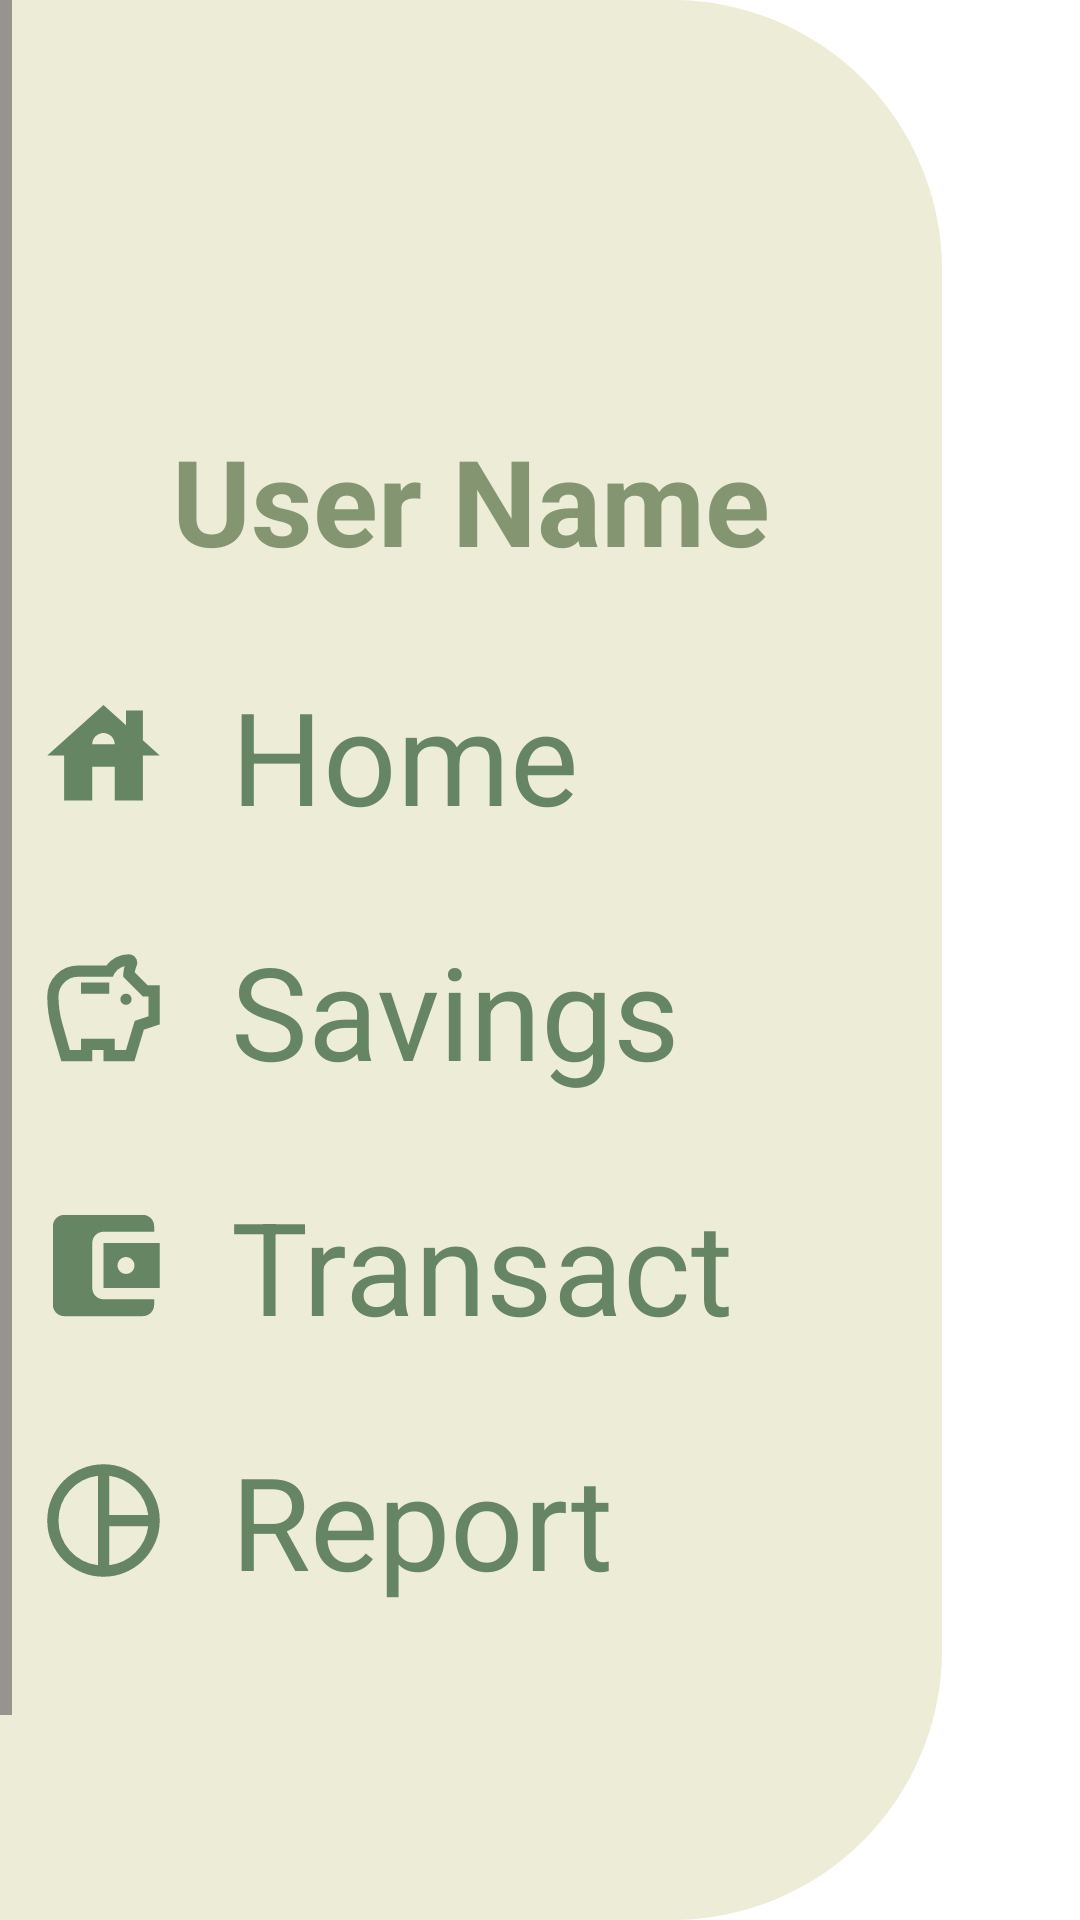

Reconstruct the res/layout file that produces this screen, plus the resources it refers to.
<!-- AndroidManifest.xml: application theme Theme.CashCowSaver -->
<!-- res/layout/navigation.xml -->
<?xml version="1.0" encoding="utf-8"?>
<androidx.constraintlayout.widget.ConstraintLayout xmlns:android="http://schemas.android.com/apk/res/android"
    xmlns:app="http://schemas.android.com/apk/res-auto"
    xmlns:tools="http://schemas.android.com/tools"
    android:layout_width="match_parent"
    android:layout_height="match_parent"
    android:background="@android:color/white">

    <ScrollView
        android:id="@+id/navView"
        android:layout_width="314dp"
        android:layout_height="0dp"
        android:background="@drawable/nav_background"
        android:backgroundTint="#EDECD6"

        android:fillViewport="true"
        android:scrollbarStyle="outsideOverlay"
        android:verticalScrollbarPosition="left"
        app:layout_constraintBottom_toBottomOf="parent"
        app:layout_constraintStart_toStartOf="parent"
        app:layout_constraintTop_toTopOf="parent"
        tools:ignore="MissingConstraints">

        <LinearLayout
            android:layout_width="match_parent"
            android:layout_height="wrap_content"
            android:gravity="center_horizontal"
            android:orientation="vertical"
            android:paddingTop="16dp"
            android:paddingBottom="16dp">

            
            <LinearLayout
                android:layout_width="wrap_content"
                android:layout_height="wrap_content"
                android:layout_marginTop="20dp"
                android:gravity="center"
                android:orientation="vertical"
                android:padding="4dp">

                <ImageView
                    android:layout_width="100dp"
                    android:layout_height="100dp"
                    android:background="@drawable/circle"
                    android:scaleType="centerCrop"
                    android:src="@drawable/baseline_person_24" />

                <TextView
                    android:id="@+id/user_name"
                    android:layout_width="wrap_content"
                    android:layout_height="wrap_content"
                    android:layout_marginBottom="4dp"
                    android:text="User Name"
                    android:textColor="#849671"
                    android:textSize="40sp"
                    android:textStyle="bold" />
            </LinearLayout>

            
            <LinearLayout
                android:id="@+id/home_tab"
                android:layout_width="match_parent"
                android:layout_height="69dp"
                android:layout_marginTop="16dp"
                android:background="@drawable/nav_selected_background"
                android:gravity="center_vertical"
                android:orientation="horizontal"
                android:paddingStart="12dp"
                android:paddingEnd="12dp">
                

                <ImageView
                    android:layout_width="45dp"
                    android:layout_height="45dp"
                    android:src="@drawable/baseline_house_24"
                    app:tint="@color/green_dark" />

                <TextView
                    android:id="@+id/txthome"
                    android:layout_width="wrap_content"
                    android:layout_height="wrap_content"
                    android:layout_marginStart="20dp"
                    android:text="Home"
                    android:textColor="@color/green_dark"
                    android:textSize="43sp" />
            </LinearLayout>

            
            
            <LinearLayout
                android:id="@+id/savings_tab"
                android:layout_width="match_parent"
                android:layout_height="69dp"
                android:layout_marginTop="16dp"
                android:background="@drawable/nav_selected_background"

                android:gravity="center_vertical"
                android:orientation="horizontal"
                android:paddingStart="12dp"
                android:paddingEnd="12dp">

                <ImageView
                    android:layout_width="45dp"
                    android:layout_height="45dp"
                    android:src="@drawable/outline_savings_24"
                    app:tint="@color/green_dark" />

                <TextView
                    android:id="@+id/txtsavings"
                    android:layout_width="wrap_content"
                    android:layout_height="wrap_content"
                    android:layout_marginStart="20dp"
                    android:text="Savings"
                    android:textColor="@color/green_dark"
                    android:textSize="43sp" />
            </LinearLayout>

            

            <LinearLayout
                android:id="@+id/transact_tab"
                android:layout_width="match_parent"
                android:layout_height="69dp"
                android:layout_marginTop="16dp"
                android:background="@drawable/nav_selected_background"
                android:gravity="center_vertical"

                android:orientation="horizontal"
                android:paddingStart="12dp"
                android:paddingEnd="12dp">

                <ImageView
                    android:layout_width="45dp"
                    android:layout_height="45dp"
                    android:src="@drawable/baseline_account_balance_wallet_24"
                    app:tint="@color/green_dark" />

                <TextView
                    android:id="@+id/txtTransact"
                    android:layout_width="wrap_content"
                    android:layout_height="wrap_content"
                    android:layout_marginStart="20dp"
                    android:text="Transact"
                    android:textColor="@color/green_dark"
                    android:textSize="43sp" />
            </LinearLayout>


            <LinearLayout
                android:id="@+id/report_tab"
                android:layout_width="match_parent"
                android:layout_height="69dp"
                android:layout_marginTop="16dp"
                android:background="@drawable/nav_selected_background"
                android:gravity="center_vertical"

                android:orientation="horizontal"
                android:paddingStart="12dp"
                android:paddingEnd="12dp">

                <ImageView
                    android:layout_width="45dp"
                    android:layout_height="45dp"
                    android:src="@drawable/outline_pie_chart_24"
                    app:tint="@color/green_dark" />

                <TextView
                    android:id="@+id/txtreport"
                    android:layout_width="wrap_content"
                    android:layout_height="wrap_content"
                    android:layout_marginStart="20dp"
                    android:text="Report"
                    android:textColor="@color/green_dark"
                    android:textSize="43sp" />
            </LinearLayout>



            <LinearLayout
                android:id="@+id/logoff"
                android:layout_width="match_parent"
                android:layout_height="69dp"
                android:layout_marginTop="90dp"
                android:background="@drawable/nav_selected_background"
                android:gravity="center_vertical"
                android:orientation="horizontal"
                android:paddingStart="12dp"
                android:paddingEnd="12dp">

                <ImageView
                    android:layout_width="50dp"
                    android:layout_height="50dp"
                    android:src="@drawable/outline_toggle_off_24"
                    app:tint="@color/green_dark" />

                <TextView
                    android:id="@+id/txtlogOff"
                    android:layout_width="wrap_content"
                    android:layout_height="wrap_content"
                    android:layout_marginStart="20dp"
                    android:text="Log Off"
                    android:textColor="@color/green_dark"
                    android:textSize="43sp" />
            </LinearLayout>


        </LinearLayout>


    </ScrollView>
</androidx.constraintlayout.widget.ConstraintLayout>
<!-- resources referenced by this layout -->
<resources>
  <color name="green_dark">#668563</color>
  <!-- drawable baseline_account_balance_wallet_24 (drawable) -->
  <vector xmlns:android="http://schemas.android.com/apk/res/android" android:height="45dp" android:tint="#94C282" android:viewportHeight="24" android:viewportWidth="24" android:width="45dp">
        
      <path android:fillColor="@android:color/white" android:pathData="M21,18v1c0,1.1 -0.9,2 -2,2L5,21c-1.11,0 -2,-0.9 -2,-2L3,5c0,-1.1 0.89,-2 2,-2h14c1.1,0 2,0.9 2,2v1h-9c-1.11,0 -2,0.9 -2,2v8c0,1.1 0.89,2 2,2h9zM12,16h10L22,8L12,8v8zM16,13.5c-0.83,0 -1.5,-0.67 -1.5,-1.5s0.67,-1.5 1.5,-1.5 1.5,0.67 1.5,1.5 -0.67,1.5 -1.5,1.5z"/>
      
  </vector>
  <!-- drawable baseline_house_24 (drawable) -->
  <vector xmlns:android="http://schemas.android.com/apk/res/android" android:height="50dp" android:tint="#2DA9F6" android:viewportHeight="24" android:viewportWidth="24" android:width="50dp">
        
      <path android:fillColor="@android:color/white" android:pathData="M19,9.3V4h-3v2.6L12,3L2,12h3v8h5v-6h4v6h5v-8h3L19,9.3zM10,10c0,-1.1 0.9,-2 2,-2s2,0.9 2,2H10z"/>
      
  </vector>
  <!-- drawable nav_background (drawable) -->
  <shape xmlns:android="http://schemas.android.com/apk/res/android"
      android:shape="rectangle">
  
      <corners android:topRightRadius="90dp" android:bottomRightRadius="90dp" />
  </shape>
  <!-- drawable nav_selected_background (drawable) -->
  <shape xmlns:android="http://schemas.android.com/apk/res/android"
      android:shape="rectangle">
  
      <corners android:bottomLeftRadius="250dp" android:topLeftRadius="250dp" />
  </shape>
  <!-- drawable outline_pie_chart_24 (drawable) -->
  <vector xmlns:android="http://schemas.android.com/apk/res/android" android:height="24dp" android:tint="#030303" android:viewportHeight="960" android:viewportWidth="960" android:width="24dp">
        
      <path android:fillColor="@android:color/white" android:pathData="M520,440L798,440Q783,330 706.5,253.5Q630,177 520,162L520,440ZM440,798L440,162Q319,177 239.5,267.5Q160,358 160,480Q160,602 239.5,692.5Q319,783 440,798ZM520,798Q630,784 707,707Q784,630 798,520L520,520L520,798ZM480,480Q480,480 480,480Q480,480 480,480Q480,480 480,480Q480,480 480,480Q480,480 480,480Q480,480 480,480Q480,480 480,480Q480,480 480,480Q480,480 480,480Q480,480 480,480Q480,480 480,480Q480,480 480,480Q480,480 480,480Q480,480 480,480Q480,480 480,480Q480,480 480,480ZM480,880Q397,880 324,848.5Q251,817 197,763Q143,709 111.5,636Q80,563 80,480Q80,397 111.5,324Q143,251 197,197Q251,143 324,111.5Q397,80 480,80Q563,80 635.5,111.5Q708,143 762.5,197.5Q817,252 848.5,324.5Q880,397 880,480Q880,562 848.5,635Q817,708 763,762.5Q709,817 636,848.5Q563,880 480,880Z"/>
      
  </vector>
  <!-- drawable outline_toggle_off_24 (drawable) -->
  <vector xmlns:android="http://schemas.android.com/apk/res/android" android:height="24dp" android:tint="#030303" android:viewportHeight="960" android:viewportWidth="960" android:width="24dp">
        
      <path android:fillColor="@android:color/white" android:pathData="M280,720Q180,720 110,650Q40,580 40,480Q40,380 110,310Q180,240 280,240L680,240Q780,240 850,310Q920,380 920,480Q920,580 850,650Q780,720 680,720L280,720ZM280,640L680,640Q746,640 793,593Q840,546 840,480Q840,414 793,367Q746,320 680,320L280,320Q214,320 167,367Q120,414 120,480Q120,546 167,593Q214,640 280,640ZM280,600Q330,600 365,565Q400,530 400,480Q400,430 365,395Q330,360 280,360Q230,360 195,395Q160,430 160,480Q160,530 195,565Q230,600 280,600ZM480,480L480,480Q480,480 480,480Q480,480 480,480Q480,480 480,480Q480,480 480,480L480,480Q480,480 480,480Q480,480 480,480Q480,480 480,480Q480,480 480,480Z"/>
      
  </vector>
  <style name="Theme.CashCowSaver" parent="Base.Theme.CashCowSaver" />
  <style name="Base.Theme.CashCowSaver" parent="Theme.Material3.DayNight.NoActionBar">
          
          
      </style>
</resources>
